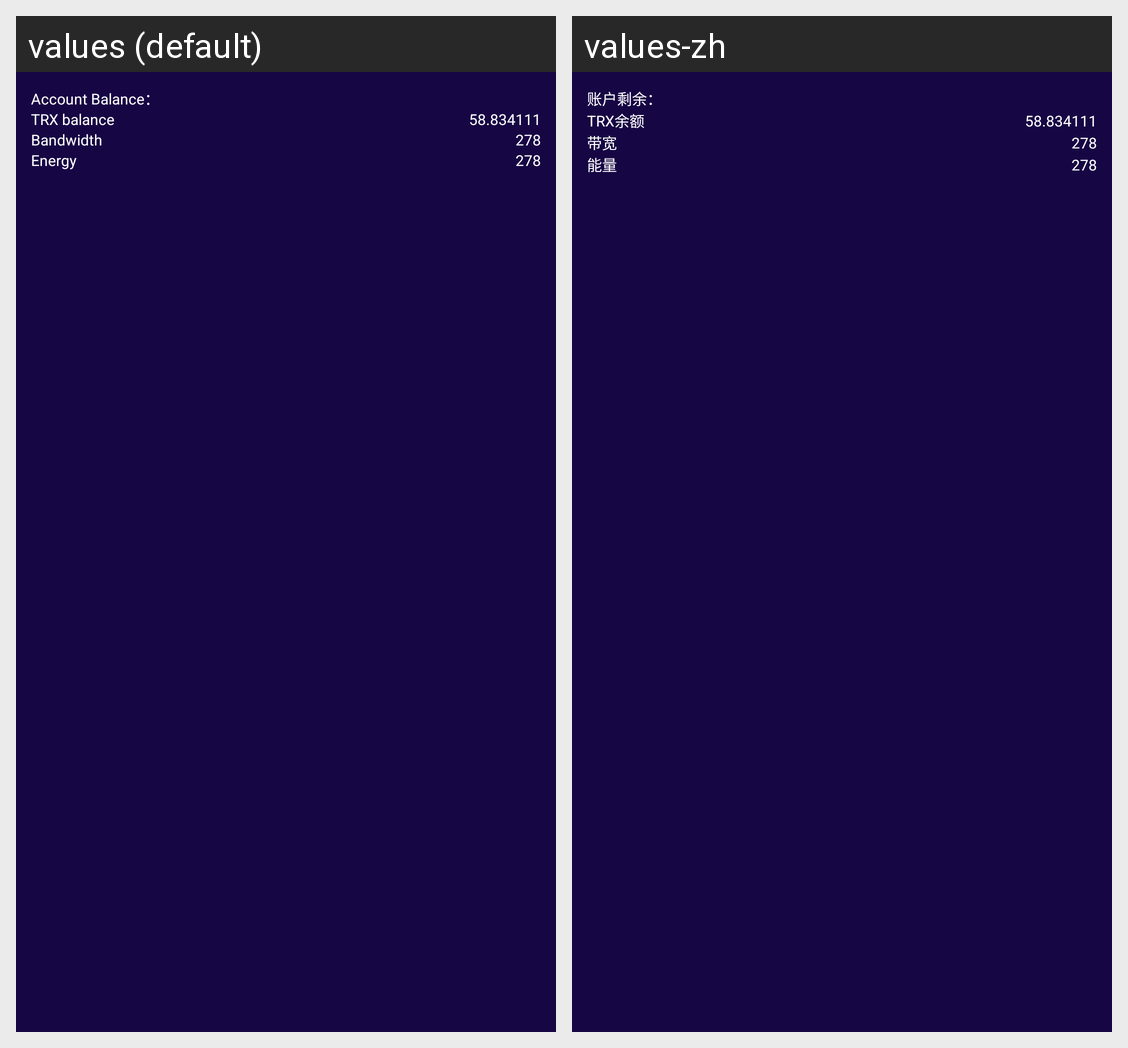

The Android screen above is rendered under two locales of the same app. Produce the string resources it draws, with the default and per-locale values.
Android screen res/layout/popup_window_balance.xml rendered under 2 locales, left to right: values (default), values-zh. Device: Nexus 5 (rendered at 1080×1920; each locale shown at half size, 540×960, under a caption strip naming it); theme Theme.Wallet.
Strings drawn on this screen, with the default value and each locale's value (text and hints the layout hard-codes, and strings that could not be matched under every locale, appear in the picture but are not listed):

balance_
  values: Account Balance：
  values-zh: 账户剩余：

trx_balance
  values: TRX balance
  values-zh: TRX余额

bind_width
  values: Bandwidth
  values-zh: 带宽

energy
  values: Energy
  values-zh: 能量
